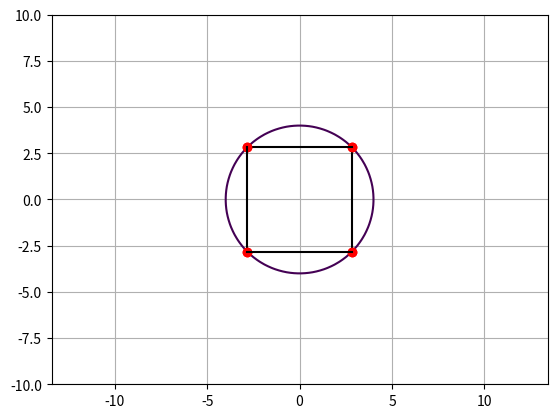

Write Python code to recreate this figure.
from scipy import optimize
from math import sqrt
import numpy as np
import matplotlib.pyplot as plt

def connectpoints(x,y,p1,p2):
    x1, x2 = x[p1], x[p2]
    y1, y2 = y[p1], y[p2]
    plt.plot([x1,x2],[y1,y2],'k-')

def func(x):
 return (-1) * (4*x[0]*x[1])

bnds=((0,100),(0,5))

cons=({'type':'eq','fun':lambda x:((x[0]**2)/4)+x[1]**2-4})
x0=[1,1]
res= optimize.minimize(func,x0,method='SLSQP',bounds=bnds,constraints=cons)
print(res.x)

x = np.linspace(-10.0, 10.0, 100)
y = np.linspace(-10.0, 10.0, 100)
X, Y = np.meshgrid(x,y)
F = (X**2)/4 + (Y**2)/4 - 4.0
plt.grid()
plt.contour(X,Y,F,[0])

x = [2.0*sqrt(2),2.0*sqrt(2)]
y = [2.0*sqrt(2),-2.0*sqrt(2)]
plt.plot(x,y, 'ro')
connectpoints(x,y,0,1)

x = [2.0*sqrt(2),-2.0*sqrt(2)]
y = [2.0*sqrt(2),2.0*sqrt(2)]
plt.plot(x,y, 'ro')
connectpoints(x,y,0,1)


x = [-2.0*sqrt(2),-2.0*sqrt(2)]
y = [-2.0*sqrt(2),2.0*sqrt(2)]
plt.plot(x,y, 'ro')
connectpoints(x,y,0,1)

x = [2.0*sqrt(2),-2.0*sqrt(2)]
y = [-2.0*sqrt(2),-2.0*sqrt(2)]
plt.plot(x,y, 'ro')
connectpoints(x,y,0,1)


#connectpoints(x,y,0,1)

plt.axis('equal')
plt.show()
